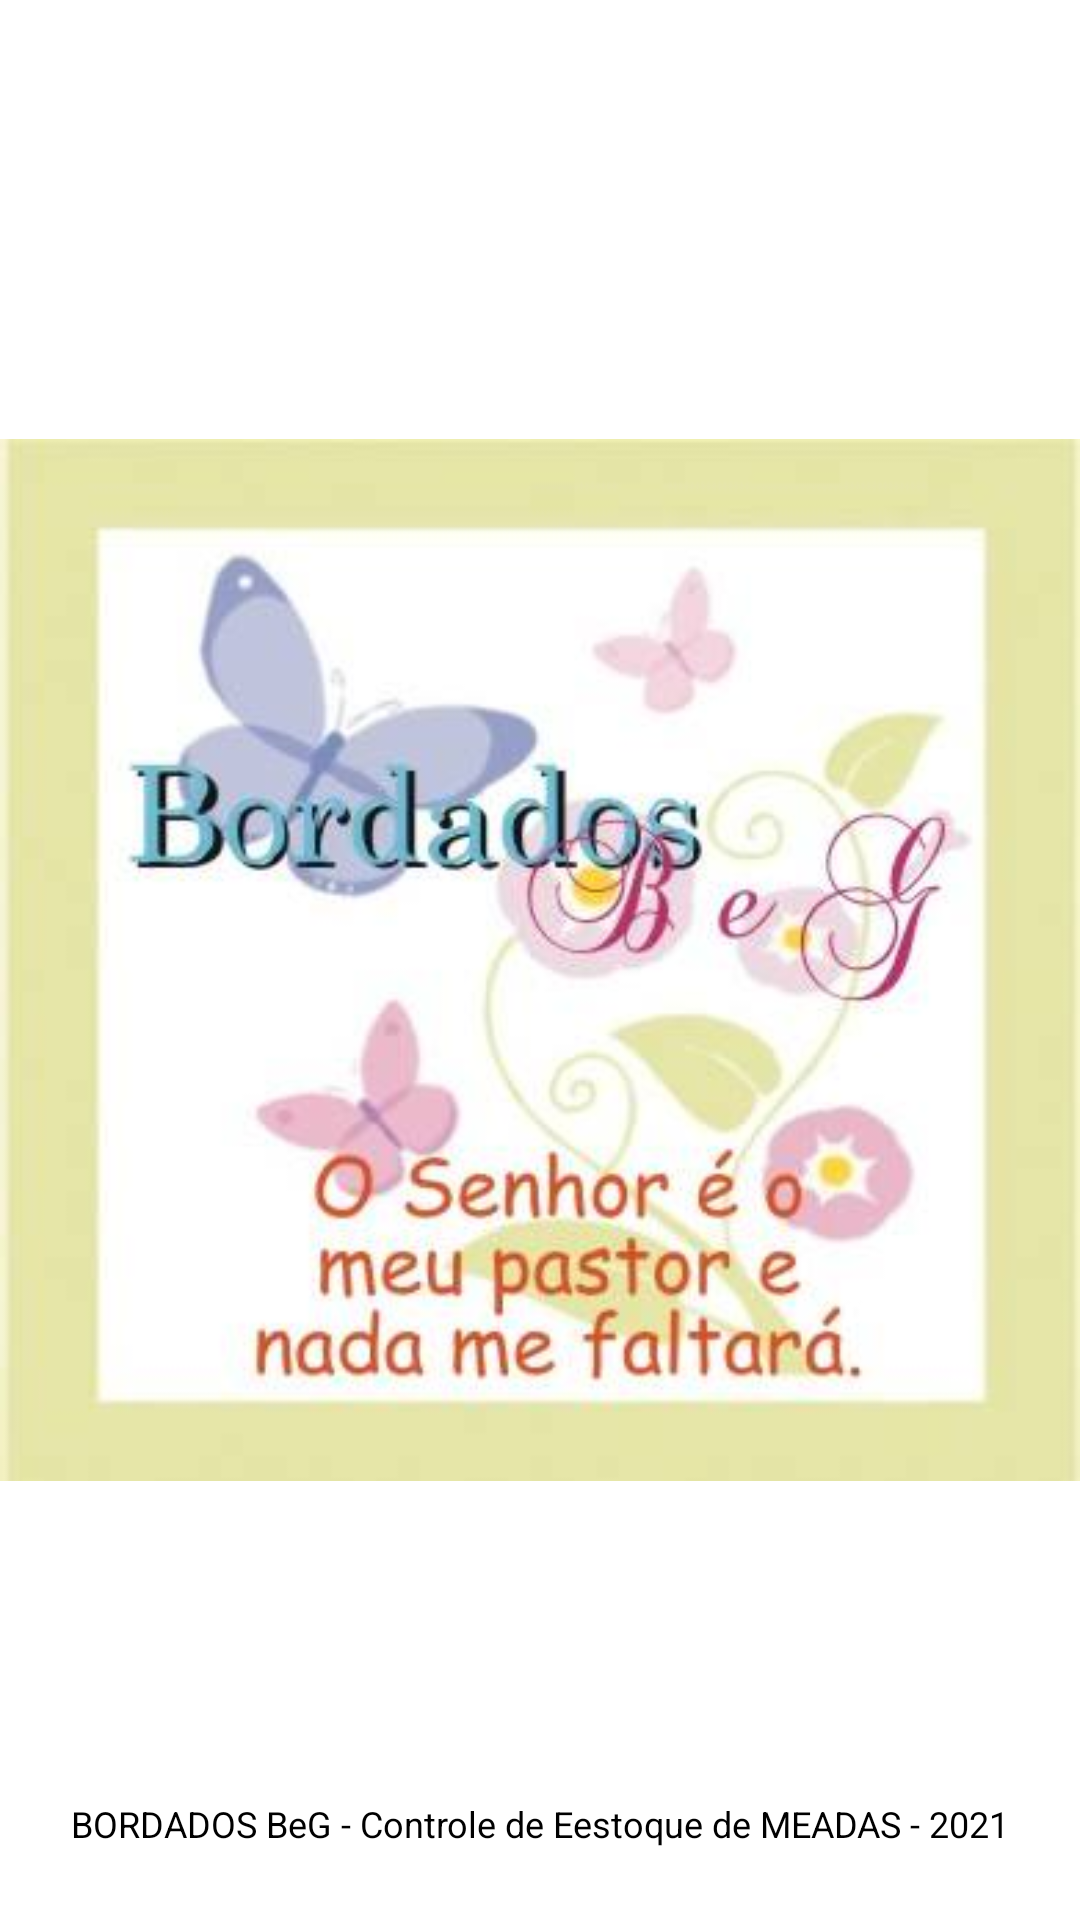

This screen was rendered from an Android layout file. Write that file and the resources it references.
<!-- AndroidManifest.xml: application theme Theme.EstoqueDeMeadas -->
<!-- res/layout/activity_splash.xml -->
<?xml version="1.0" encoding="utf-8"?>
<androidx.constraintlayout.widget.ConstraintLayout xmlns:android="http://schemas.android.com/apk/res/android"
    xmlns:app="http://schemas.android.com/apk/res-auto"
    xmlns:tools="http://schemas.android.com/tools"
    android:layout_width="match_parent"
    android:layout_height="match_parent"
    tools:context=".SplashActivity">

    <ImageView
        android:id="@+id/imageView2"
        android:layout_width="match_parent"
        android:layout_height="match_parent"
        app:srcCompat="@drawable/logo_bordados_beg" />

    <TextView
        android:id="@+id/textView10"
        android:layout_width="match_parent"
        android:layout_height="wrap_content"
        android:layout_marginBottom="24dp"
        android:gravity="center_horizontal"
        android:text="@string/texto_abertura_splash"
        android:textColor="@color/black"
        android:textSize="12sp"
        app:layout_constraintBottom_toBottomOf="parent"
        tools:layout_editor_absoluteX="184dp" />
</androidx.constraintlayout.widget.ConstraintLayout>
<!-- resources referenced by this layout -->
<resources>
  <!-- drawable logo_bordados_beg: jpg bitmap (drawable, 17170 bytes) -->
  <string name="texto_abertura_splash">BORDADOS BeG - Controle de Eestoque de MEADAS - 2021</string>
  <style name="Theme.EstoqueDeMeadas" parent="Theme.MaterialComponents.DayNight.DarkActionBar">
          
          <item name="colorPrimary">@color/purple_500</item>
          <item name="colorPrimaryVariant">@color/purple_700</item>
          <item name="colorOnPrimary">@color/white</item>
          
          <item name="colorSecondary">@color/teal_200</item>
          <item name="colorSecondaryVariant">@color/teal_700</item>
          <item name="colorOnSecondary">@color/black</item>
          
          <item name="android:statusBarColor" tools:targetApi="l">?attr/colorPrimaryVariant</item>
          
      </style>
  <!-- not gathered from this repository: default colours our renderer supplied (Android Studio template values) -->
  <color name="purple_500">#FF6200EE</color>
  <color name="purple_700">#FF3700B3</color>
  <color name="teal_200">#FF03DAC5</color>
  <color name="teal_700">#FF018786</color>
  <color name="black">#FF000000</color>
  <color name="white">#FFFFFFFF</color>
</resources>
